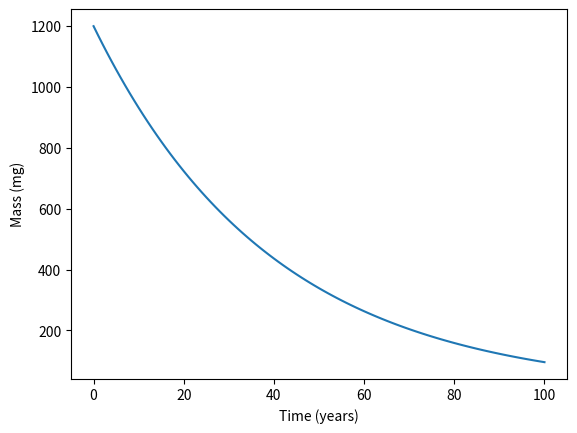
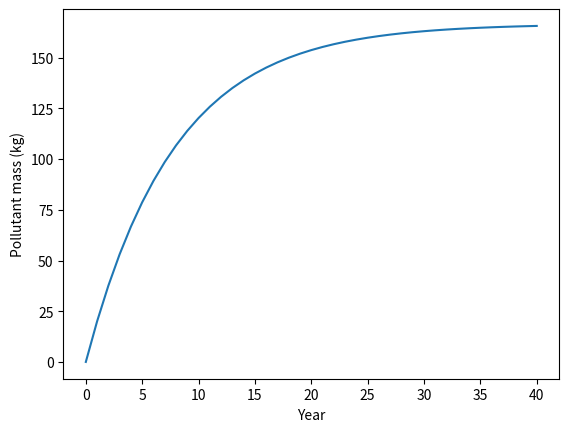
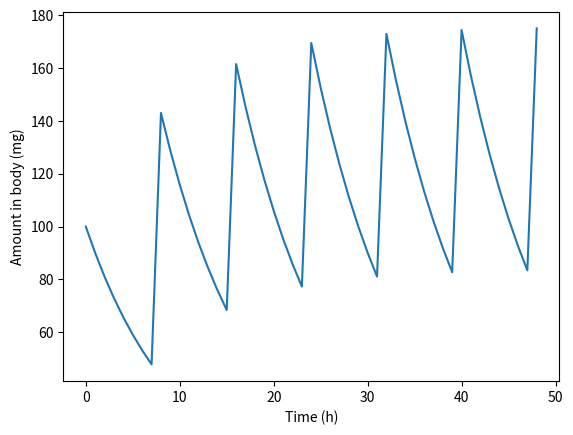

Reproduce these figures in Python, in order.
import matplotlib.pyplot as plt

x = 1

for n in range(10):
    x = x + 3
    print(n + 1, x)


m0 = 1200.0   # mg
half_life = 27.4  # years
dt = 1.0
total_time = 100

m = m0
times = [0]
masses = [m]

for step in range(int(total_time/dt)):
    m = m * 0.5**(dt/half_life)
    times.append((step + 1)*dt)
    masses.append(m)

plt.plot(times, masses)
plt.xlabel("Time (years)")
plt.ylabel("Mass (mg)")
plt.show()

print(f"After {total_time} years: {m:.1f} mg")


input_per_year = 20.0  # kg/year
removal_fraction = 0.12
years = 40

m = 0.0
mass = [m]

for year in range(years):
    m = m + input_per_year - removal_fraction*m
    mass.append(m)

plt.plot(range(years + 1), mass)
plt.xlabel("Year")
plt.ylabel("Pollutant mass (kg)")
plt.show()


dose = 100.0
fraction_left_per_hour = 0.90
hours = 48
dose_interval = 8

amount = 0.0
amounts = []

for hour in range(hours + 1):
    if hour % dose_interval == 0:
        amount += dose

    amounts.append(amount)
    amount *= fraction_left_per_hour

plt.plot(range(hours + 1), amounts)
plt.xlabel("Time (h)")
plt.ylabel("Amount in body (mg)")
plt.show()
